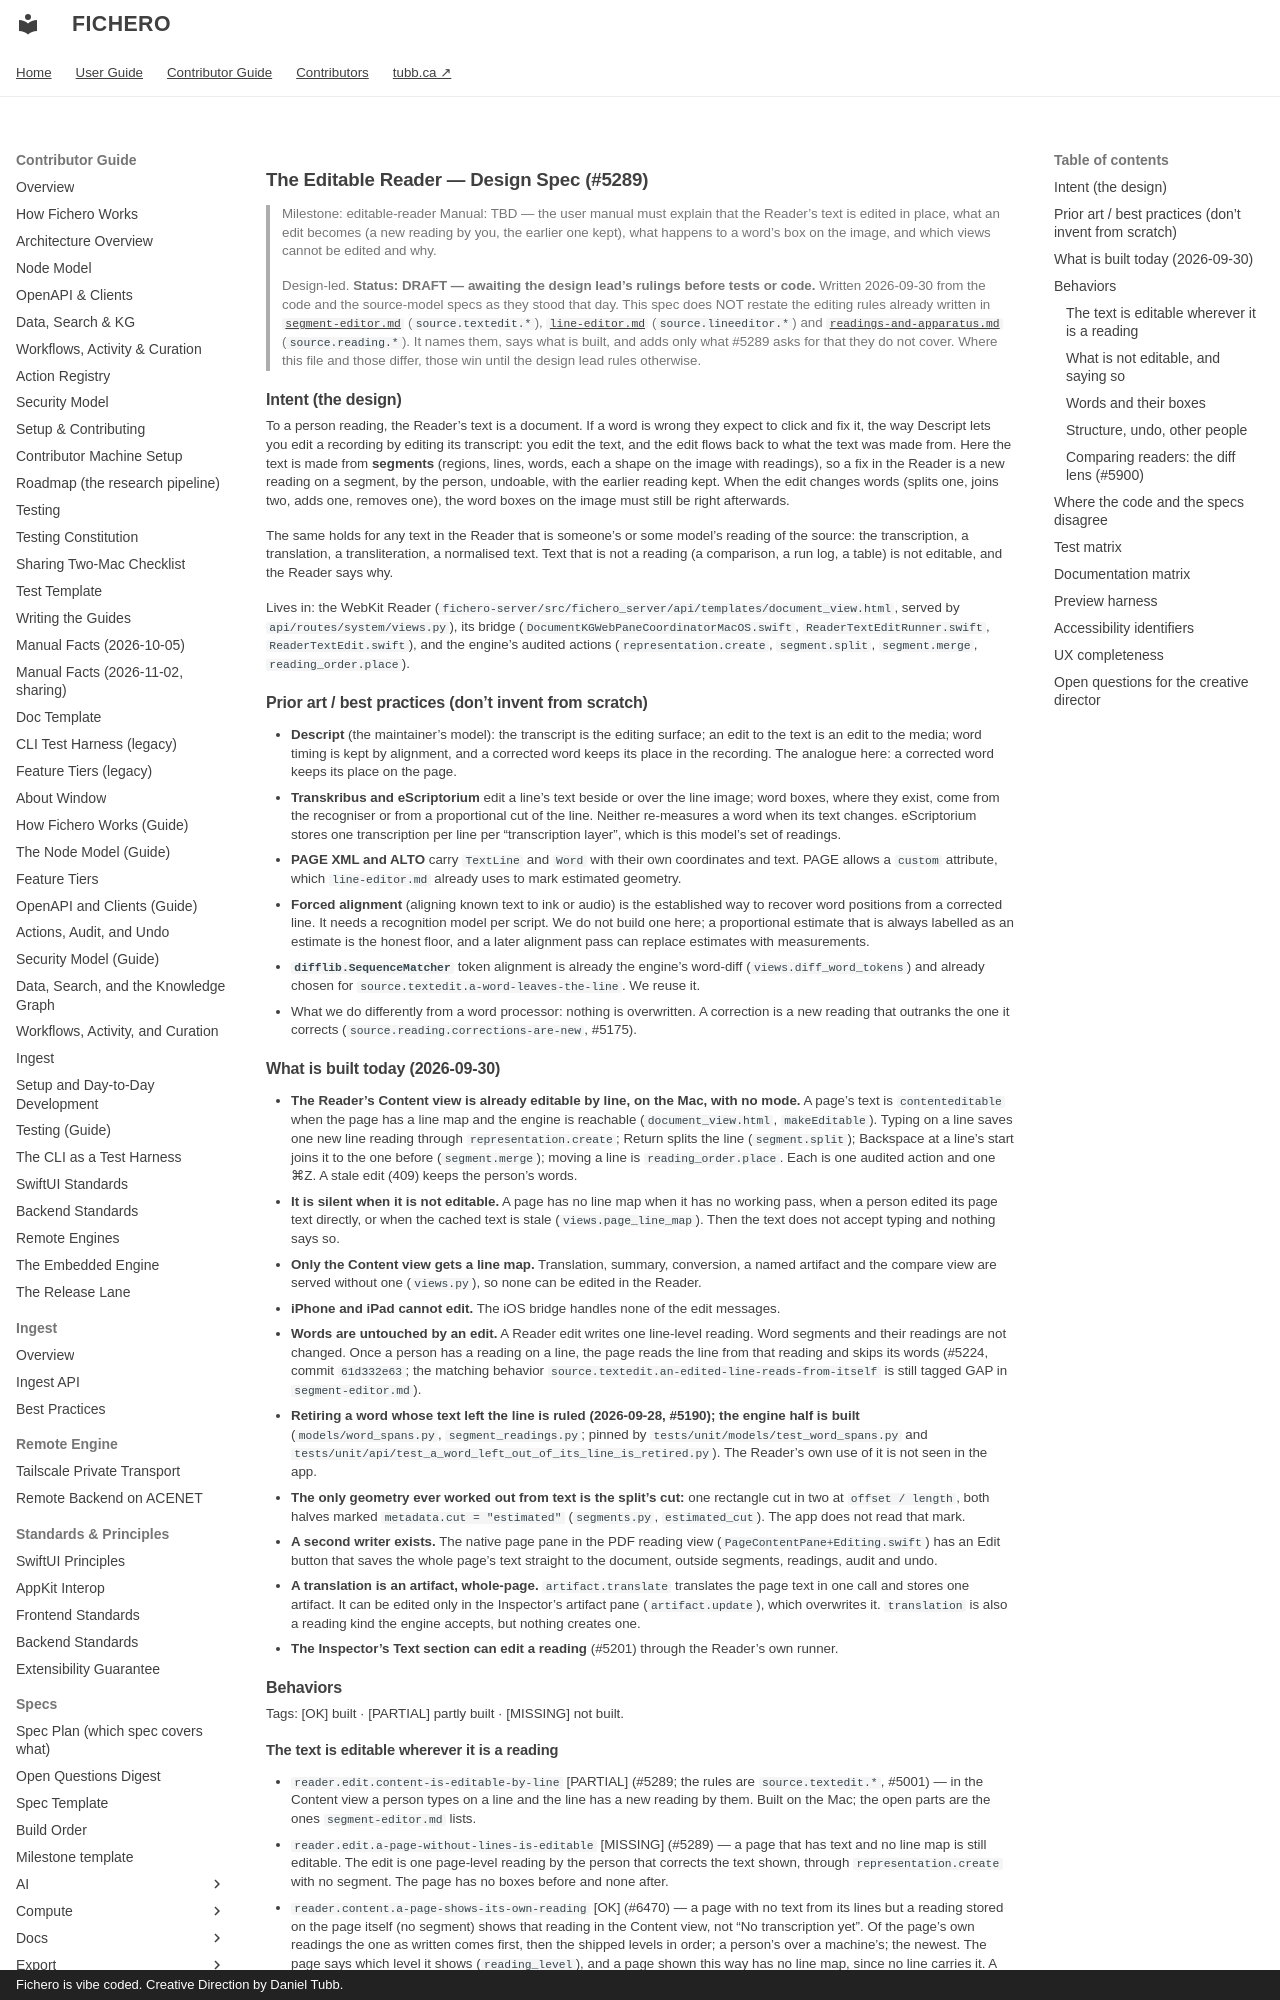

repository: dtubb/fichero · page: contributor_manual/specs/source/editable-reader/index.html · generator: mkdocs · copyright: Fichero is vibe coded. Creative Direction by Daniel Tubb.

# The Editable Reader — Design Spec (#5289)

> Milestone: editable-reader
> Manual: TBD — the user manual must explain that the Reader's text is edited in place, what an
> edit becomes (a new reading by you, the earlier one kept), what happens to a word's box on the
> image, and which views cannot be edited and why.
>
> Design-led. **Status: DRAFT — awaiting the design lead's rulings before tests or code.**
> Written 2026-09-30 from the code and the source-model specs as they stood that day. This spec
> does NOT restate the editing rules already written in
> [`segment-editor.md`](segment-editor.md) (`source.textedit.*`),
> [`line-editor.md`](line-editor.md) (`source.lineeditor.*`) and
> [`readings-and-apparatus.md`](readings-and-apparatus.md) (`source.reading.*`). It names them,
> says what is built, and adds only what #5289 asks for that they do not cover. Where this file
> and those differ, those win until the design lead rules otherwise.

## Intent (the design)

To a person reading, the Reader's text is a document. If a word is wrong they expect to click
and fix it, the way Descript lets you edit a recording by editing its transcript: you edit the
text, and the edit flows back to what the text was made from. Here the text is made from
**segments** (regions, lines, words, each a shape on the image with readings), so a fix in the
Reader is a new reading on a segment, by the person, undoable, with the earlier reading kept.
When the edit changes words (splits one, joins two, adds one, removes one), the word boxes on the
image must still be right afterwards.

The same holds for any text in the Reader that is someone's or some model's reading of the
source: the transcription, a translation, a transliteration, a normalised text. Text that is not
a reading (a comparison, a run log, a table) is not editable, and the Reader says why.

Lives in: the WebKit Reader (`fichero-server/src/fichero_server/api/templates/document_view.html`, served by
`api/routes/system/views.py`), its bridge (`DocumentKGWebPaneCoordinatorMacOS.swift`,
`ReaderTextEditRunner.swift`, `ReaderTextEdit.swift`), and the engine's audited actions
(`representation.create`, `segment.split`, `segment.merge`, `reading_order.place`).

## Prior art / best practices (don't invent from scratch)

- **Descript** (the maintainer's model): the transcript is the editing surface; an edit to the
  text is an edit to the media; word timing is kept by alignment, and a corrected word keeps its
  place in the recording. The analogue here: a corrected word keeps its place on the page.
- **Transkribus and eScriptorium** edit a line's text beside or over the line image; word boxes,
  where they exist, come from the recogniser or from a proportional cut of the line. Neither
  re-measures a word when its text changes. eScriptorium stores one transcription per line per
  "transcription layer", which is this model's set of readings.
- **PAGE XML and ALTO** carry `TextLine` and `Word` with their own coordinates and text. PAGE
  allows a `custom` attribute, which `line-editor.md` already uses to mark estimated geometry.
- **Forced alignment** (aligning known text to ink or audio) is the established way to recover
  word positions from a corrected line. It needs a recognition model per script. We do not build
  one here; a proportional estimate that is always labelled as an estimate is the honest floor,
  and a later alignment pass can replace estimates with measurements.
- **`difflib.SequenceMatcher`** token alignment is already the engine's word-diff
  (`views.diff_word_tokens`) and already chosen for `source.textedit.a-word-leaves-the-line`.
  We reuse it.
- What we do differently from a word processor: nothing is overwritten. A correction is a new
  reading that outranks the one it corrects (`source.reading.corrections-are-new`, #5175).

## What is built today (2026-09-30)

- **The Reader's Content view is already editable by line, on the Mac, with no mode.** A page's
  text is `contenteditable` when the page has a line map and the engine is reachable
  (`document_view.html`, `makeEditable`). Typing on a line saves one new line reading through
  `representation.create`; Return splits the line (`segment.split`); Backspace at a line's start
  joins it to the one before (`segment.merge`); moving a line is `reading_order.place`. Each is
  one audited action and one ⌘Z. A stale edit (409) keeps the person's words.
- **It is silent when it is not editable.** A page has no line map when it has no working pass,
  when a person edited its page text directly, or when the cached text is stale
  (`views.page_line_map`). Then the text does not accept typing and nothing says so.
- **Only the Content view gets a line map.** Translation, summary, conversion, a named artifact
  and the compare view are served without one (`views.py`), so none can be edited in the Reader.
- **iPhone and iPad cannot edit.** The iOS bridge handles none of the edit messages.
- **Words are untouched by an edit.** A Reader edit writes one line-level reading. Word segments
  and their readings are not changed. Once a person has a reading on a line, the page reads the
  line from that reading and skips its words (#5224, commit `61d332e63`; the matching behavior
  `source.textedit.an-edited-line-reads-from-itself` is still tagged GAP in `segment-editor.md`).
- **Retiring a word whose text left the line is ruled (2026-09-28, #5190); the engine half is built** (`models/word_spans.py`, `segment_readings.py`; pinned by `tests/unit/models/test_word_spans.py` and `tests/unit/api/test_a_word_left_out_of_its_line_is_retired.py`). The Reader's own use of it is not seen in the app.
- **The only geometry ever worked out from text is the split's cut:** one rectangle cut in two at
  `offset / length`, both halves marked `metadata.cut = "estimated"` (`segments.py`,
  `estimated_cut`). The app does not read that mark.
- **A second writer exists.** The native page pane in the PDF reading view
  (`PageContentPane+Editing.swift`) has an Edit button that saves the whole page's text straight
  to the document, outside segments, readings, audit and undo.
- **A translation is an artifact, whole-page.** `artifact.translate` translates the page text in
  one call and stores one artifact. It can be edited only in the Inspector's artifact pane
  (`artifact.update`), which overwrites it. `translation` is also a reading kind the engine
  accepts, but nothing creates one.
- **The Inspector's Text section can edit a reading** (#5201) through the Reader's own runner.
